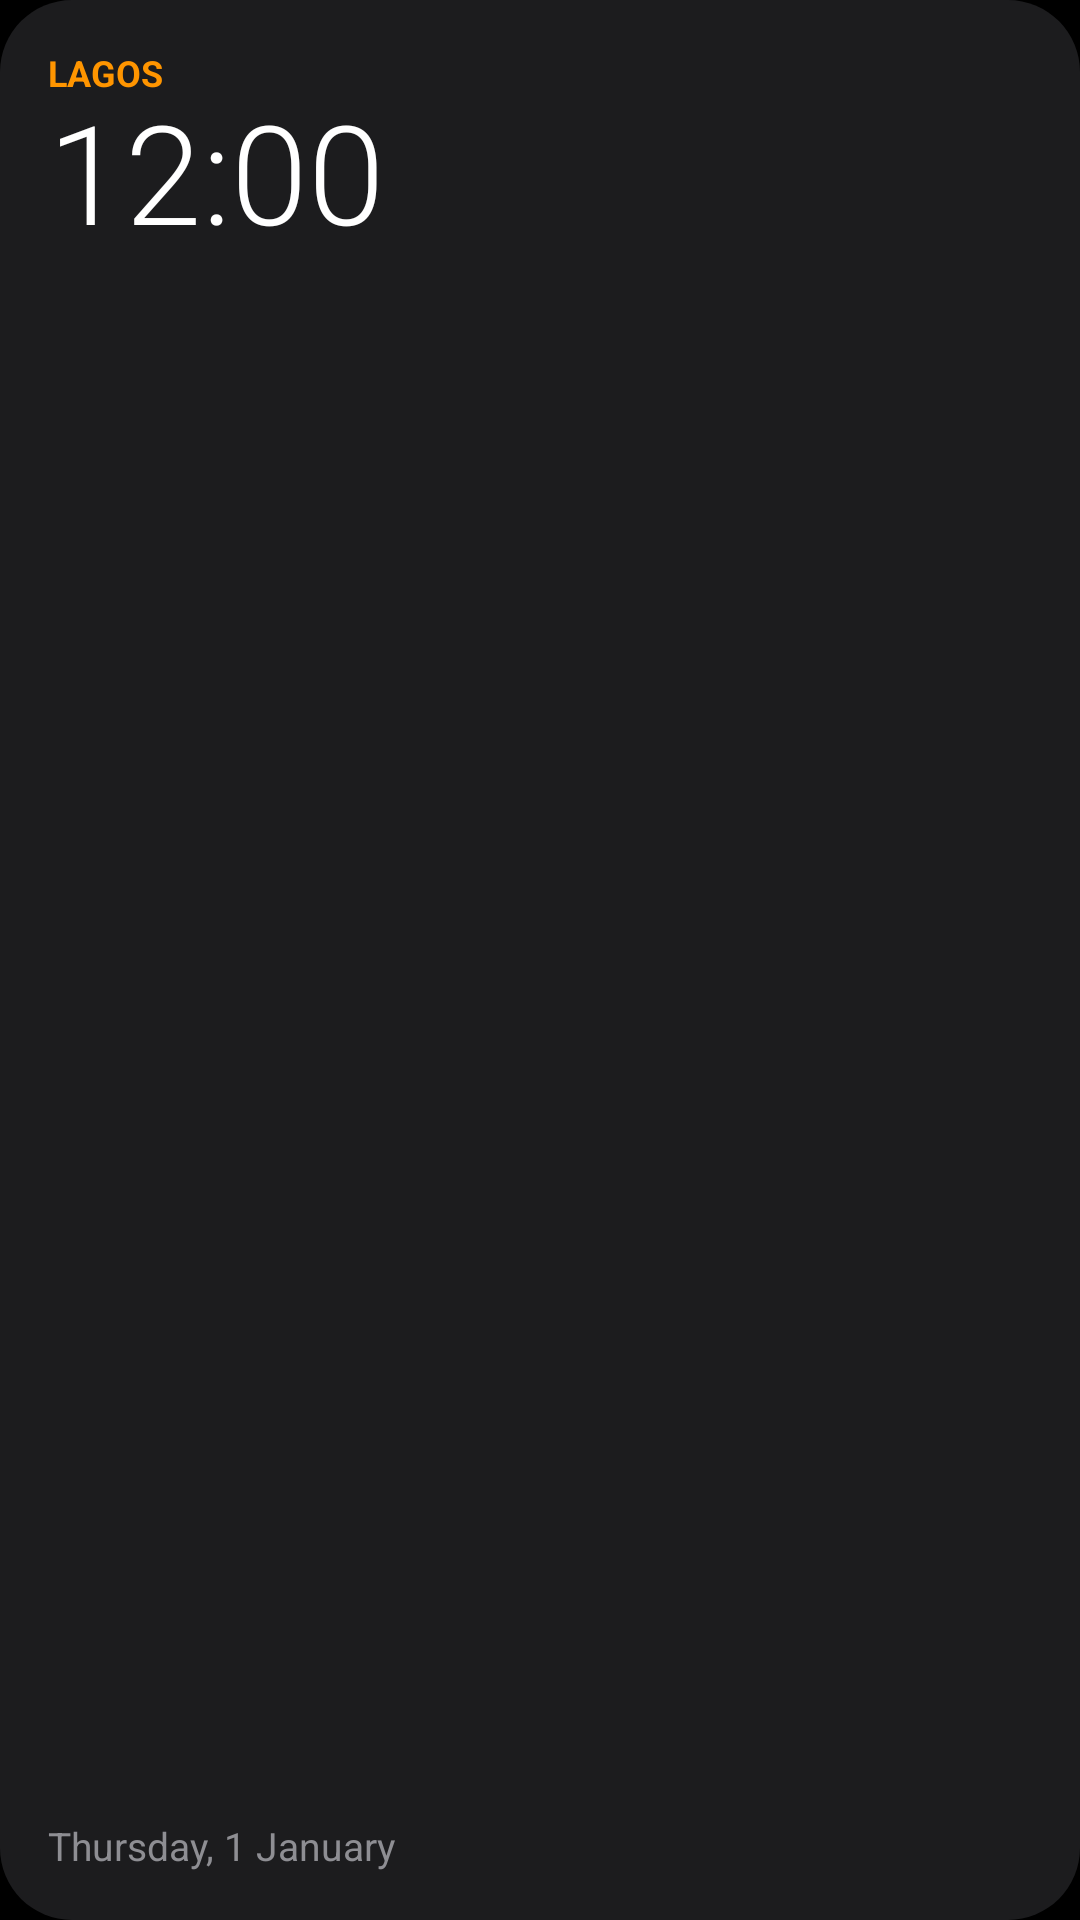

Produce the Android XML layout that renders to this screen, including the resource entries it uses.
<!-- AndroidManifest.xml: application theme Theme.HaloWidgets -->
<!-- res/layout/w_clock_small.xml -->
<?xml version="1.0" encoding="utf-8"?>
<LinearLayout xmlns:android="http://schemas.android.com/apk/res/android"
    android:id="@+id/root" android:layout_width="match_parent" android:layout_height="match_parent"
    android:orientation="vertical" android:padding="16dp" android:background="@drawable/bg_dark">
    <TextView android:id="@+id/city" android:layout_width="wrap_content" android:layout_height="wrap_content"
        android:text="LAGOS" android:textColor="#FFFF9500" android:textSize="12sp" android:textStyle="bold" android:maxLines="1" />
    <TextClock android:id="@+id/time" android:layout_width="wrap_content" android:layout_height="wrap_content"
        android:format12Hour="h:mm" android:format24Hour="HH:mm" android:textColor="#FFFFFFFF" android:textSize="46sp"
        android:fontFamily="sans-serif-light" android:includeFontPadding="false" android:maxLines="1" />
    <FrameLayout android:layout_width="match_parent" android:layout_height="0dp" android:layout_weight="1" />
    <TextClock android:id="@+id/date" android:layout_width="wrap_content" android:layout_height="wrap_content"
        android:format12Hour="EEEE, d MMMM" android:format24Hour="EEEE, d MMMM" android:textColor="#FF8E8E93"
        android:textSize="13sp" android:maxLines="1" />
</LinearLayout>
<!-- resources referenced by this layout -->
<resources>
  <!-- drawable bg_dark (drawable) -->
  <?xml version="1.0" encoding="utf-8"?>
  <shape xmlns:android="http://schemas.android.com/apk/res/android" android:shape="rectangle">
      <solid android:color="#FF1C1C1E" />
      <corners android:radius="24dp" />
  </shape>
  <style name="Theme.HaloWidgets" parent="android:Theme.Material.NoActionBar">
          <item name="android:windowBackground">@android:color/black</item>
          <item name="android:statusBarColor">@android:color/transparent</item>
          <item name="android:navigationBarColor">@android:color/transparent</item>
      </style>
</resources>
